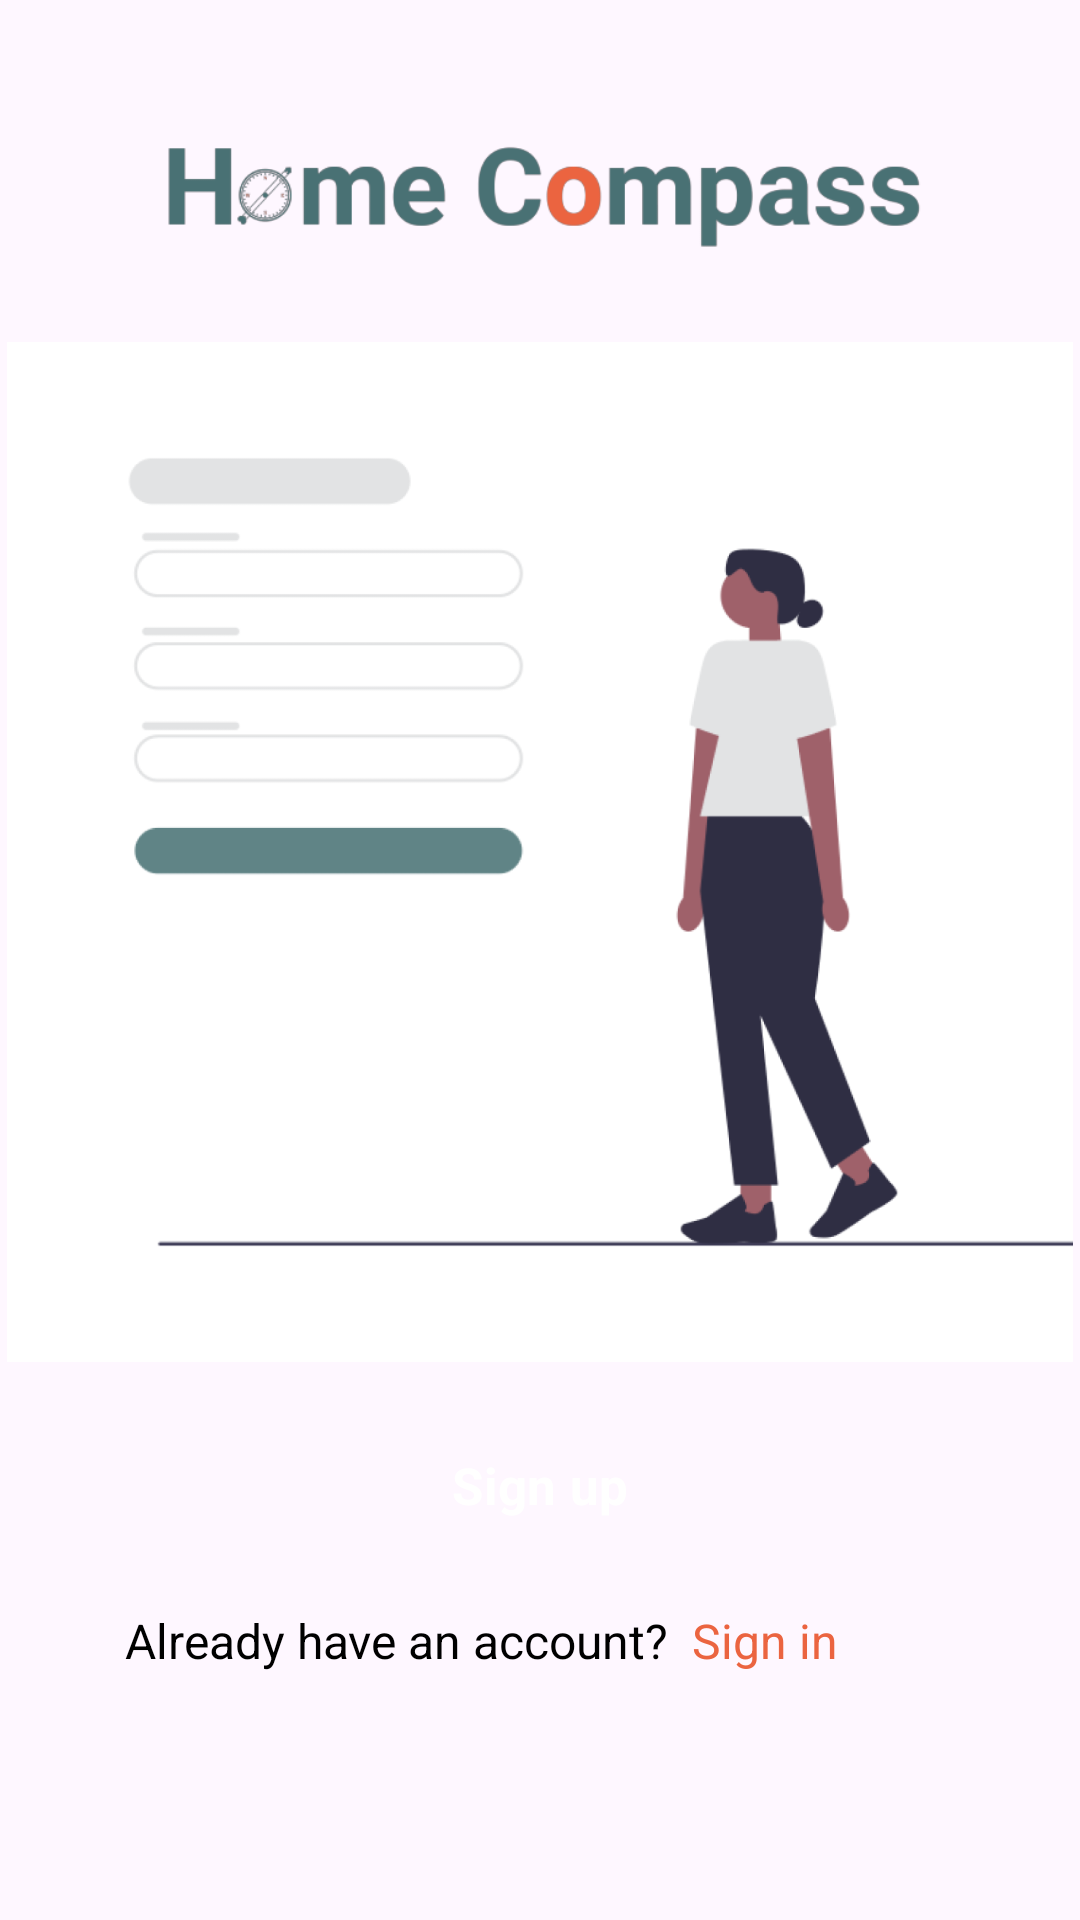

Write the Android layout XML for this screen, with the resource values it uses.
<!-- AndroidManifest.xml: application theme Theme.HomeCompass -->
<!-- res/layout/fragment_signup_or_signin.xml -->
<?xml version="1.0" encoding="utf-8"?>
<androidx.constraintlayout.widget.ConstraintLayout xmlns:android="http://schemas.android.com/apk/res/android"
    xmlns:app="http://schemas.android.com/apk/res-auto"
    xmlns:tools="http://schemas.android.com/tools"
    android:layout_width="match_parent"
    android:layout_height="match_parent">

    <ImageView
        android:id="@+id/imageView2"
        android:layout_width="260dp"
        android:layout_height="50dp"
        android:layout_marginTop="40dp"
        app:layout_constraintEnd_toEndOf="parent"
        app:layout_constraintStart_toStartOf="parent"
        app:layout_constraintTop_toTopOf="parent"
        app:srcCompat="@drawable/home_compass_word"
        tools:ignore="ContentDescription" />

    <ImageView
        android:id="@+id/imageView3"
        android:layout_width="match_parent"
        android:layout_height="340dp"
        android:layout_marginTop="24dp"
        app:layout_constraintEnd_toEndOf="parent"
        app:layout_constraintStart_toStartOf="parent"
        app:layout_constraintTop_toBottomOf="@+id/imageView2"
        app:srcCompat="@drawable/signup_or_signin"
        tools:ignore="ContentDescription" />

    <Button
        android:id="@+id/btn_sign_up"
        style="@style/CustomButtonStyle"
        android:layout_width="277dp"
        android:layout_height="50dp"
        android:layout_marginTop="16dp"
        android:text="@string/sign_up"
        android:textSize="17sp"
        app:cornerRadius="13dp"
        app:layout_constraintEnd_toEndOf="parent"
        app:layout_constraintStart_toStartOf="parent"
        app:layout_constraintTop_toBottomOf="@+id/imageView3" />

    <TextView
        android:id="@+id/textView"
        android:layout_width="wrap_content"
        android:layout_height="wrap_content"
        android:layout_marginTop="16dp"
        android:text="@string/already_have_an_account"
        android:textColor="@color/black"
        android:textSize="16sp"
        app:layout_constraintStart_toStartOf="@+id/btn_sign_up"
        app:layout_constraintTop_toBottomOf="@+id/btn_sign_up" />

    <TextView
        android:id="@+id/txt_to_sign_in"
        android:layout_width="wrap_content"
        android:layout_height="wrap_content"
        android:layout_marginStart="8dp"
        android:text="@string/sign_in"
        android:textColor="@color/medium_orange"
        android:textSize="16sp"
        app:layout_constraintBottom_toBottomOf="@+id/textView"
        app:layout_constraintStart_toEndOf="@+id/textView"
        app:layout_constraintTop_toTopOf="@+id/textView" />

</androidx.constraintlayout.widget.ConstraintLayout>
<!-- resources referenced by this layout -->
<resources>
  <color name="black">#FF000000</color>
  <color name="medium_orange">#EB6440</color>
  <!-- drawable home_compass_word: png bitmap (drawable, 21613 bytes) -->
  <!-- drawable signup_or_signin: png bitmap (drawable, 50423 bytes) -->
  <string name="already_have_an_account">Already have an account?</string>
  <string name="sign_in">Sign in</string>
  <string name="sign_up">Sign up</string>
  <style name="CustomButtonStyle" parent="Widget.Material3.Button">
          <item name="android:backgroundTint">@color/olive_teal</item>
          <item name="android:textColor">@color/white</item>
          <item name="android:textAllCaps">false</item>
          <item name="android:textStyle">bold</item>
          
          
      </style>
  <style name="Theme.HomeCompass" parent="Base.Theme.HomeCompass" />
  <color name="olive_teal">#497174</color>
  <color name="white">#FFFFFFFF</color>
  <style name="Base.Theme.HomeCompass" parent="Theme.Material3.Light.NoActionBar">
          
          <item name="colorPrimary">@color/olive_teal</item>
  
          <item name="fontFamily">@font/inter_medium</item>
  
          <item name="toolbarStyle">@style/CustomToolbar</item>
      </style>
  <style name="CustomToolbar" parent="Widget.AppCompat.Toolbar">
          <item name="android:background">@color/white</item>
          <item name="android:elevation">30dp</item>
      </style>
</resources>
